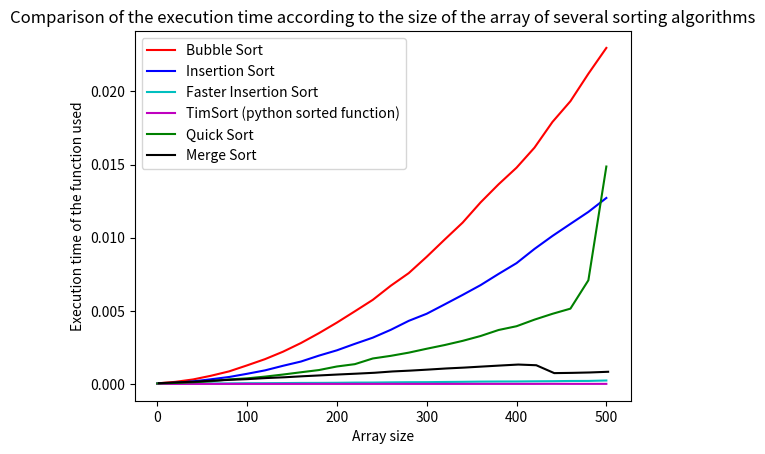
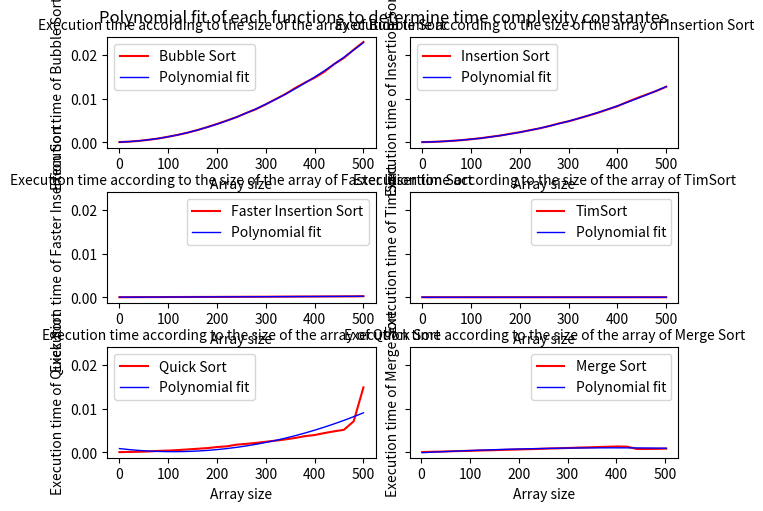
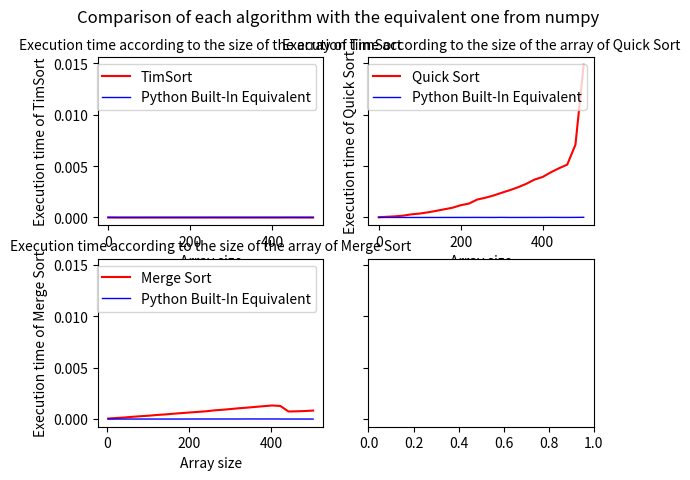

Recreate these plots in Python, in order.
from array import array
import time
import matplotlib.pyplot as plt
import numpy as np
from random import randint, randrange
import sys



def randArray(size):
    return array('i', [randint(0, 100) for i in range(size)])    #return a random array of size given in argument 



def isSorted(A):      #test if array is sorted (in ascending order)
    arrSorted = True
    i = 0
    while i < len(A)-1 and arrSorted:
        if A[i] > A[i+1]:
            arrSorted = False
        i += 1
    assert arrSorted, "Array is not sorted correctly"   #otherwise exit program



def bubbleSort(A): 
    length = len(A)
    timeStart = time.perf_counter()
    for i in range(length):                 #loop through the array until each element is correctly sorted
        for j in range(0, length-i-1): 
            if A[j] > A[j + 1]: 
                A[j], A[j + 1] = A[j + 1], A[j] #swap adjacent elements if in the wrong order
    return time.perf_counter()-timeStart
  


def insertionSort(A):
    temp = 0
    length = len(A)
    timeStart = time.perf_counter()         #python translation of the one seen in the lesson
    for j in range(1, length):
        key = A[j]
        i = j-1
        while i >= 0 and A[i] > key:
            A[i+1] = A[i]
            i-= 1
        A[i+1] = key
    return time.perf_counter()-timeStart



def fasterInsertion(A):                 #faster because does less comparaison using for break than while
    length = len(A)                     #and faster swap
    timeStart = time.perf_counter()     #worst case for insertion is a great case for this insertion sort
    for i in range(1, length):          #close to bubble sort in writing
        for j in range(i):
            if A[i] < A[j]:
                A[j], A[j+1:i+1] = A[i], A[j:i]
                break
    return time.perf_counter()-timeStart



def mergeSort(A):
    if len(A) <= 1:
        return A

    mid = len(A) // 2
    left = A[:mid]
    right = A[mid:]

    left = mergeSort(left)          #divide and conquer
    right = mergeSort(right)

    i = j = 0
    sortedA = array('i')
    while i < len(left) and j < len(right):
        if left[i] < right[j]:
            sortedA.append(left[i])     #sort left and right arrays
            i += 1
        else:
            sortedA.append(right[j])
            j += 1

    sortedA += left[i:]     #concatenate them together
    sortedA += right[j:]
    return sortedA




def quickSort(A, pivot):
    if A == []: 
        return []
    else:
        inf = quickSort([x for x in A[1:] if x < pivot], pivot) #sort list of elements smaller than pivot
        sup = quickSort([x for x in A[1:] if x >= pivot], pivot) #sort list of elements greater than pivot
        return inf + [pivot] + sup #combine both lists





def callF(str, times, x, A, i):
            currTime = 0
            for t in range(curveAveraging):
                B = A[:]
                currTime += str(B)
            times.append(currTime/curveAveraging)                #add the time taken returned to the list of times
            x.append(arraySize-i)               #for this size of array
            isSorted(B)                         #check if array correctly sorted



def callRecF(str, times, x, A, i):
            currTime = 0
            for t in range(curveAveraging):
                B = A[:]
                timeStart = time.perf_counter()
                B = str(B)
                currTime += time.perf_counter()-timeStart
            times.append(currTime/curveAveraging)
            x.append(i)
            isSorted(B)





def testFunction(str, rand):                  #test time taken by the algorithm given by str in the worst/random case
    times = []
    timesP = []
    x = []
    xP = []
    currTime = 0
    A = array('i')
    
    if str == insertionSort or str == bubbleSort or str == fasterInsertion:
        for i in range(arraySize, 0, -pas):      
            if rand:
                A += randArray(pas)                 #average case, with random array
            else:
                for j in range(pas):                #construct worst case array entry for insertion sort or bubble sort (reversed sorted)
                    A.append(i-j)                   #construct the array by adding pas * element for each test of this algorithm
            
            callF(str, times, x, A, i)



    elif str == mergeSort:
        A.append(1)
        index1 = 0
        index2 = 1
        if rand:
            A += randArray(1)

        for j in range(2, arraySize, pas):
            if rand:
                A += randArray(pas)
            else:
                for i in range(j+j%2, j+pas, 2):      #construct worst case array entry for merge sort
                    if i % 4 != 0:
                        A.insert(index2, i)          #insert(index, value)
                        A.insert(index1+1, i+1)        #insert+1 to emulate an append at index middle of array
                        index2 = A.index(2)
                    else:
                        A.insert(index2+1, i)       #worst case for  [1, 2, 3, 4, 5, 6, 7, 8, 9] is [5, 9, 1, 7, 3, 6, 2, 8, 4]
                        A.insert(index1, i+1)
                        index1 = A.index(1)
                        index2 = A.index(2)
            
            callRecF(str, times, x, A, j)
            callRecF(lambda arr : np.sort(arr, kind=(str.__name__).lower()), timesP, xP, A, j)
    


    elif str == quickSort:

        for i in range(0, arraySize, pas):  #worst case is array already sorted
            if rand:
                A += randArray(pas)
            else:
                for j in range(pas):  #construct worst case array for quicksort
                    A.append(i+j)
            
            if rand:
                pivot = A[randint(0, len(A)-1)]    #for average case pivot is a random element of the array (tends to avoid worst case results)
            else:    
                pivot = A[0]        #worst pivot for worst case is the first element of the array

            callRecF(lambda arr : str(arr, pivot), times, x, A, i)
            callRecF(lambda arr : np.sort(arr, kind=(str.__name__).lower()), timesP, xP, A, i)



    elif str == sorted:
        for i in range(arraySize, 0, -pas):
            if rand:
                A += randArray(pas)                 #average case, with random array
            else:
                for j in range(pas):                #construct reversed sorted array (worst case) for timsort (algorithm used by sorted function)
                    A.append(i-j)                  
            
            callRecF(str, times, x, A, arraySize-i)
            callRecF(lambda arr : np.sort(arr, kind=(str.__name__).lower()), timesP, xP, A, arraySize-i)
            

    return times, x, timesP, xP



'''
Not needed anymore
def test(str, rand):        #test the algorithm defined by str in the average case (rand array) or worst case
    times = []
    moy = []
    times, x = testFunction(str, rand)
    for i in range(curveAveraging):             #smoothes the curve by averaging the time for each array size
        moy, x = testFunction(str, rand)
        times = [times[i] + moy[i] for i in range(len(moy))]
    return [elem/curveAveraging for elem in times], x
'''




def polyCalc(x, times, win):
    poly = np.polyfit(x, times, 2)      #calculate then plot the polynomial fit of the (x, times) data
    polyCurve = np.poly1d(poly)

    win.plot(x, times, 'r')
    win.plot(x, polyCurve(x), 'b', linewidth=1)



def infoPlot(win, st, legend):
    win.set_xlabel('Array size', fontsize=10)
    win.set_ylabel('Execution time of ' + st, fontsize=10)
    win.set_title('Execution time according to the size of the array of ' + st, fontsize=10)
    win.legend([st, legend], fontsize=10) # + str(poly[0]) + 'x^2' can be added to show the x^2 coefficient on each graph

    


arraySize = 503             #data entries -- can be modified according to the needs --
pas = 20
curveAveraging = 5
rand = False                 #rand set to False => worst case, to True => average case (random array)

#print(sys.getrecursionlimit())
#sys.setrecursionlimit(2000) #python default recursion limit is 1000, needed to be changed if arraySize too big > 1000





figure, ax = plt.subplots()         #algorithm comparaison figure
fig, axs = plt.subplots(3, 2, sharey=True, constrained_layout=True)  # each subplot share the same y axis
figP, axsP = plt.subplots(2, 2, sharey=True)  #comparaison with same algorithm from python (numpy.sort)

fig.tight_layout()
fig.subplots_adjust()


#for each algorithm it will test the time taken to sort the array of length from 0 to arraySize
#Each test is run curveAveraging times to average sorting time in order to minimize
#indirect time (occuped processor...)

#2 figure are then showed, 1 for the comparaison of each function and the other one for a
#comparaison between the curve given and the 2nd degree polynomial approximation of it*



functs = [bubbleSort, insertionSort, fasterInsertion, sorted, quickSort, mergeSort]
functNames = ['Bubble Sort', 'Insertion Sort', 'Faster Insertion Sort', 'TimSort', 'Quick Sort', 'Merge Sort']
colors = ['r', 'b', 'c', 'm', 'g', 'k']



for i in range(len(functs)):
    times, x, timesP, xP = testFunction(functs[i], rand)
    ax.plot(x, times, colors[i])              #plot the dataset to the all comparative figure

    if i > 2:
        axsP[(i-3)//2, (i-3)%2].plot(x, times, 'r')         #comparative figure with python equivalent function
        axsP[(i-3)//2, (i-3)%2].plot(list(xP), list(timesP), 'b', linewidth=1)        #only works with merge, quick, timsort because np.sort only allows these
        infoPlot(axsP[(i-3)//2, (i-3)%2], functNames[i], 'Python Built-In Equivalent')
        figP.suptitle('Comparison of each algorithm with the equivalent one from numpy')
    
    polyCalc(x, times, axs[i//2,i%2]) #calculate polynomial fit of (x, times) dataset and plot it on axs[0,0] (subplot 0, 0 of axis axs)
    infoPlot(axs[i//2,i%2], functNames[i], 'Polynomial fit')
    fig.suptitle('Polynomial fit of each functions to determine time complexity constantes', verticalalignment='bottom')




#plot info for comparaison figure
ax.set_xlabel('Array size')
ax.set_ylabel('Execution time of the function used')
ax.set_title('Comparison of the execution time according to the size of the array of several sorting algorithms')
ax.legend(['Bubble Sort','Insertion Sort', 'Faster Insertion Sort', 'TimSort (python sorted function)', 'Quick Sort', 'Merge Sort'])
plt.show()





'''
Pour modifier les constantes d'entrées, voir ligne 219


Les complexité dans le pire cas et dans le cas moyens peuvent être vérifiés avec les observations des courbes
pour des tailles suffisament grandes, comme O(n^2) pour le bubble/insertion sort etc

Les constantes de temps peuvent êtres vues avec l'approximation polynomiale

Les fonctions supportés par numpy.sort ont été comparées avec celles définies ci-dessus, et l'on remarque
assez facilement que malgré que ce soit le même algorithme utilisé, celles de python sont plus optimisées


- Insertion Sort :
Pire des cas : O(n^2)
Cas moyen : O(n^2)

Efficace pour des tableau petits ou des tableau déjà partiellement triées. 
Il devient inefficace pour des plus grandes tailles de tableau, en raison de sa complexité en n^2.
Il est cependant plus efficace que le Bubble sort.


- Bubble Sort :
Pire des cas : O(n^2)
Cas moyen : O(n^2)

Comme le tri par insertion, c'est un algorithme simple et facile à implémenter,
mais sa complexité quadratique en fait un algorithme très inefficace pour des tailles de tableau importantes. 


- Merge Sort :
Pire des cas : O(n*log(n))
Cas moyen : O(n*log(n))

Algorithme efficace en terme de temps d'execution pour trier des tableaux de grandes tailles.
Il est cependant très mauvais en complexité spaciale car sa nature recursive lui demande de stocker plusieurs instances du tableau
selon l'étape courante.


- Quick Sort :
Pire des cas : O(n^2)
Cas moyen : O(n*log(n))

Utilisant Divide and conquer comme merge sort, c'est un algorithme efficace en temps dans le cas moyen. 
De même, il est mauvais dans la complexité spaciale (légèrement meilleur)
Malgré la complexité en O(n^2) dans le pire des cas, il devrait être en pratique souvent plus rapide que le merge sort pour le cas moyen.
Dans le pire des cas, il reste plus rapide que le tri par insertion.


- Timsort :
Pire des cas : ~= O(n*log(n))
Cas moyen : ~= O(n*log(n))

((ou respectivement 1.5nH+O(n) et O(n+nH) avec H est l'entropie des distributions de parties de tableaux)
Voir plus dans l'étude 'On the Worst-Case Complexity of TimSort')

C'est un algorithme de tri stable hybride qui combine les techniques de tri par insertion et de tri fusion.
'''